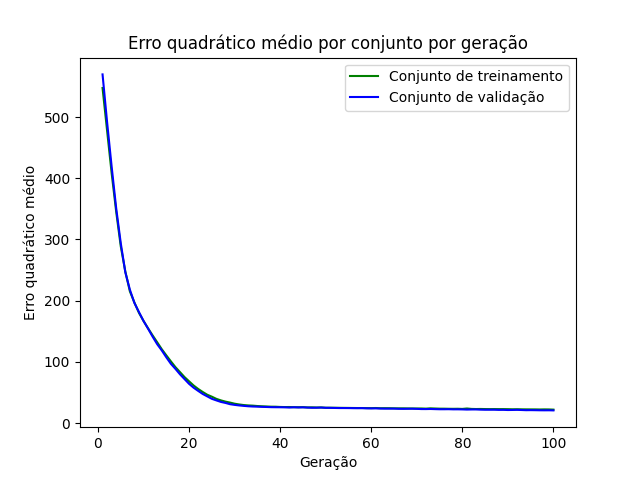

The data file committed next to this chart (first rows):
epoch, loss_train, loss_val
1, 547.5, 569.7
2, 477.8, 491.6
3, 408.1, 418.8
4, 345, 350.8
5, 288.8, 293.9
6, 247.6, 246.4
7, 215.2, 218
8, 196.9, 196.2
9, 180, 181.3
10, 166.8, 166.8
11, 154.8, 154.1
12, 143.1, 141.1
13, 132, 128.8
14, 120.7, 118.7
15, 110.6, 107.4
16, 100.9, 96.86
17, 91.39, 88.56
18, 83.28, 79.68
19, 75.1, 71.84
20, 68.17, 64.03
21, 61.34, 57.75
22, 55.66, 52.52
23, 50.72, 47.5
24, 46.22, 43.54
25, 43.07, 39.58
26, 39.49, 36.99
27, 37, 34.5
28, 34.99, 32.85
29, 33.42, 30.78
30, 31.6, 29.68
31, 30.37, 28.79
32, 29.39, 28.06
33, 28.78, 27.42
34, 28.42, 27.01
35, 27.81, 26.78
36, 27.37, 26.46
37, 27.08, 26.25
38, 26.73, 25.96
39, 26.66, 25.87
40, 26.29, 25.8
41, 26.11, 25.77
42, 26.2, 25.36
43, 25.89, 25.83
44, 25.86, 25.47
45, 25.98, 25.66
46, 25.52, 25.3
47, 25.67, 24.97
48, 25.39, 25.07
49, 25.54, 25.28
50, 25.02, 24.9
51, 25.04, 24.83
52, 24.98, 24.65
53, 24.87, 24.51
54, 24.78, 24.5
55, 24.7, 24.44
56, 24.6, 24.34
57, 24.52, 24.32
58, 24.53, 24.36
59, 24.39, 24.06
60, 24.32, 23.95
... 40 more rows
